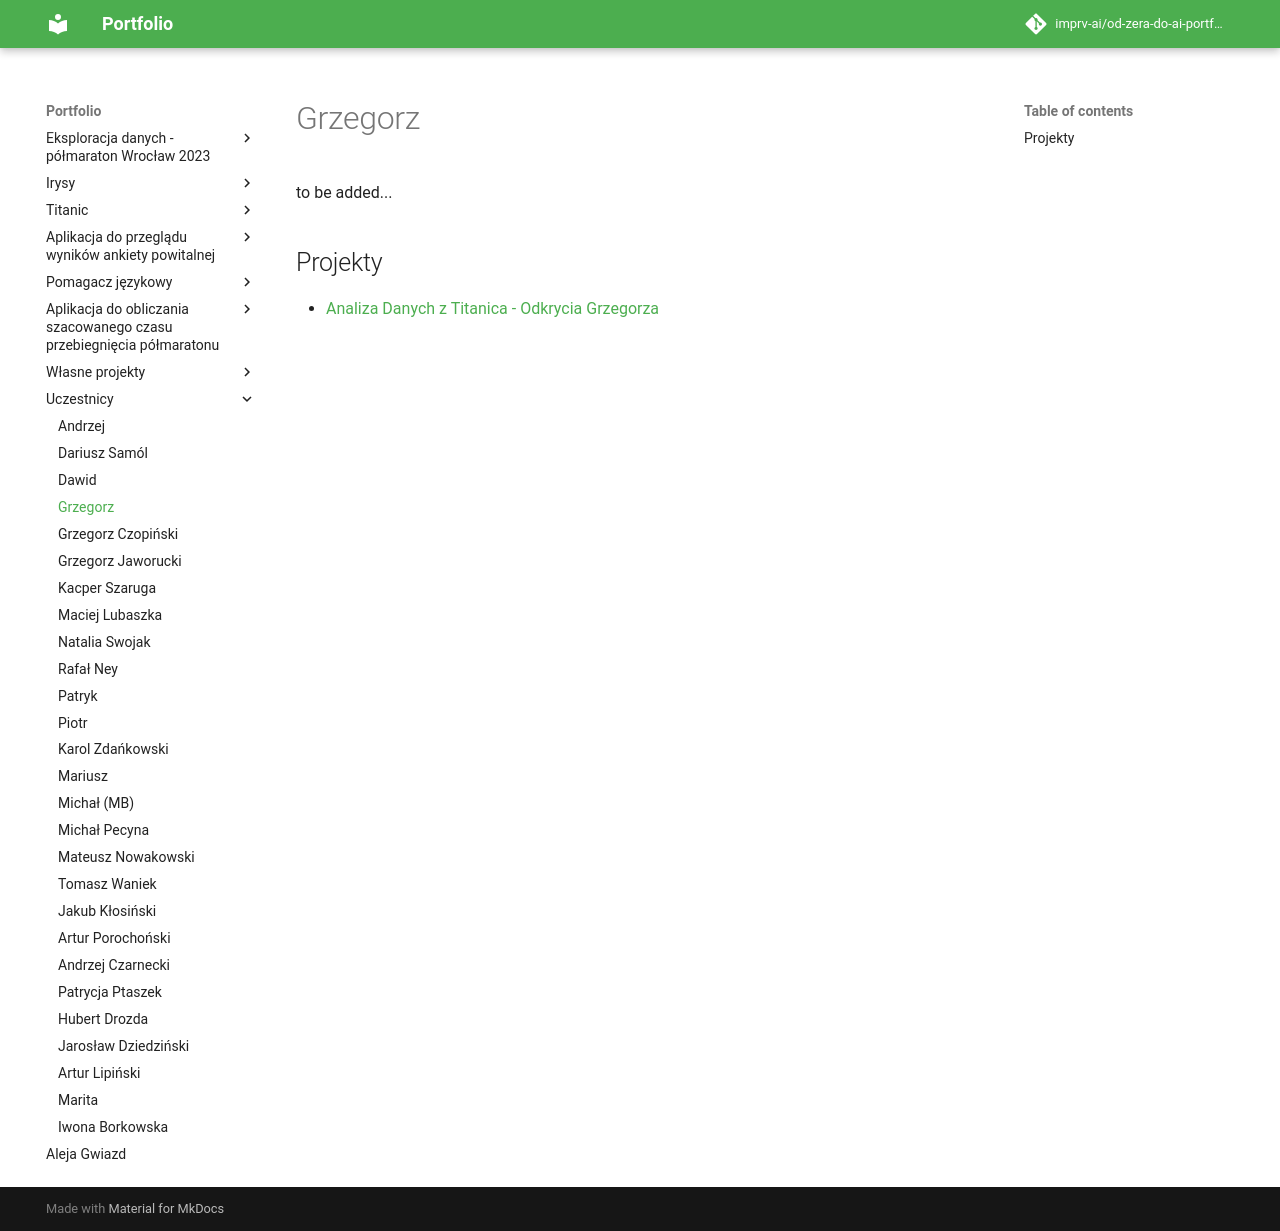

repository: imprv-ai/od-zera-do-ai-portfolio · page: uczestnicy/grzegorz/index.html · generator: mkdocs


# Grzegorz

to be added...

## Projekty

- [Analiza Danych z Titanica - Odkrycia Grzegorza](/od-zera-do-ai-portfolio/projects/titanic/eda_by_grzegorz/)
